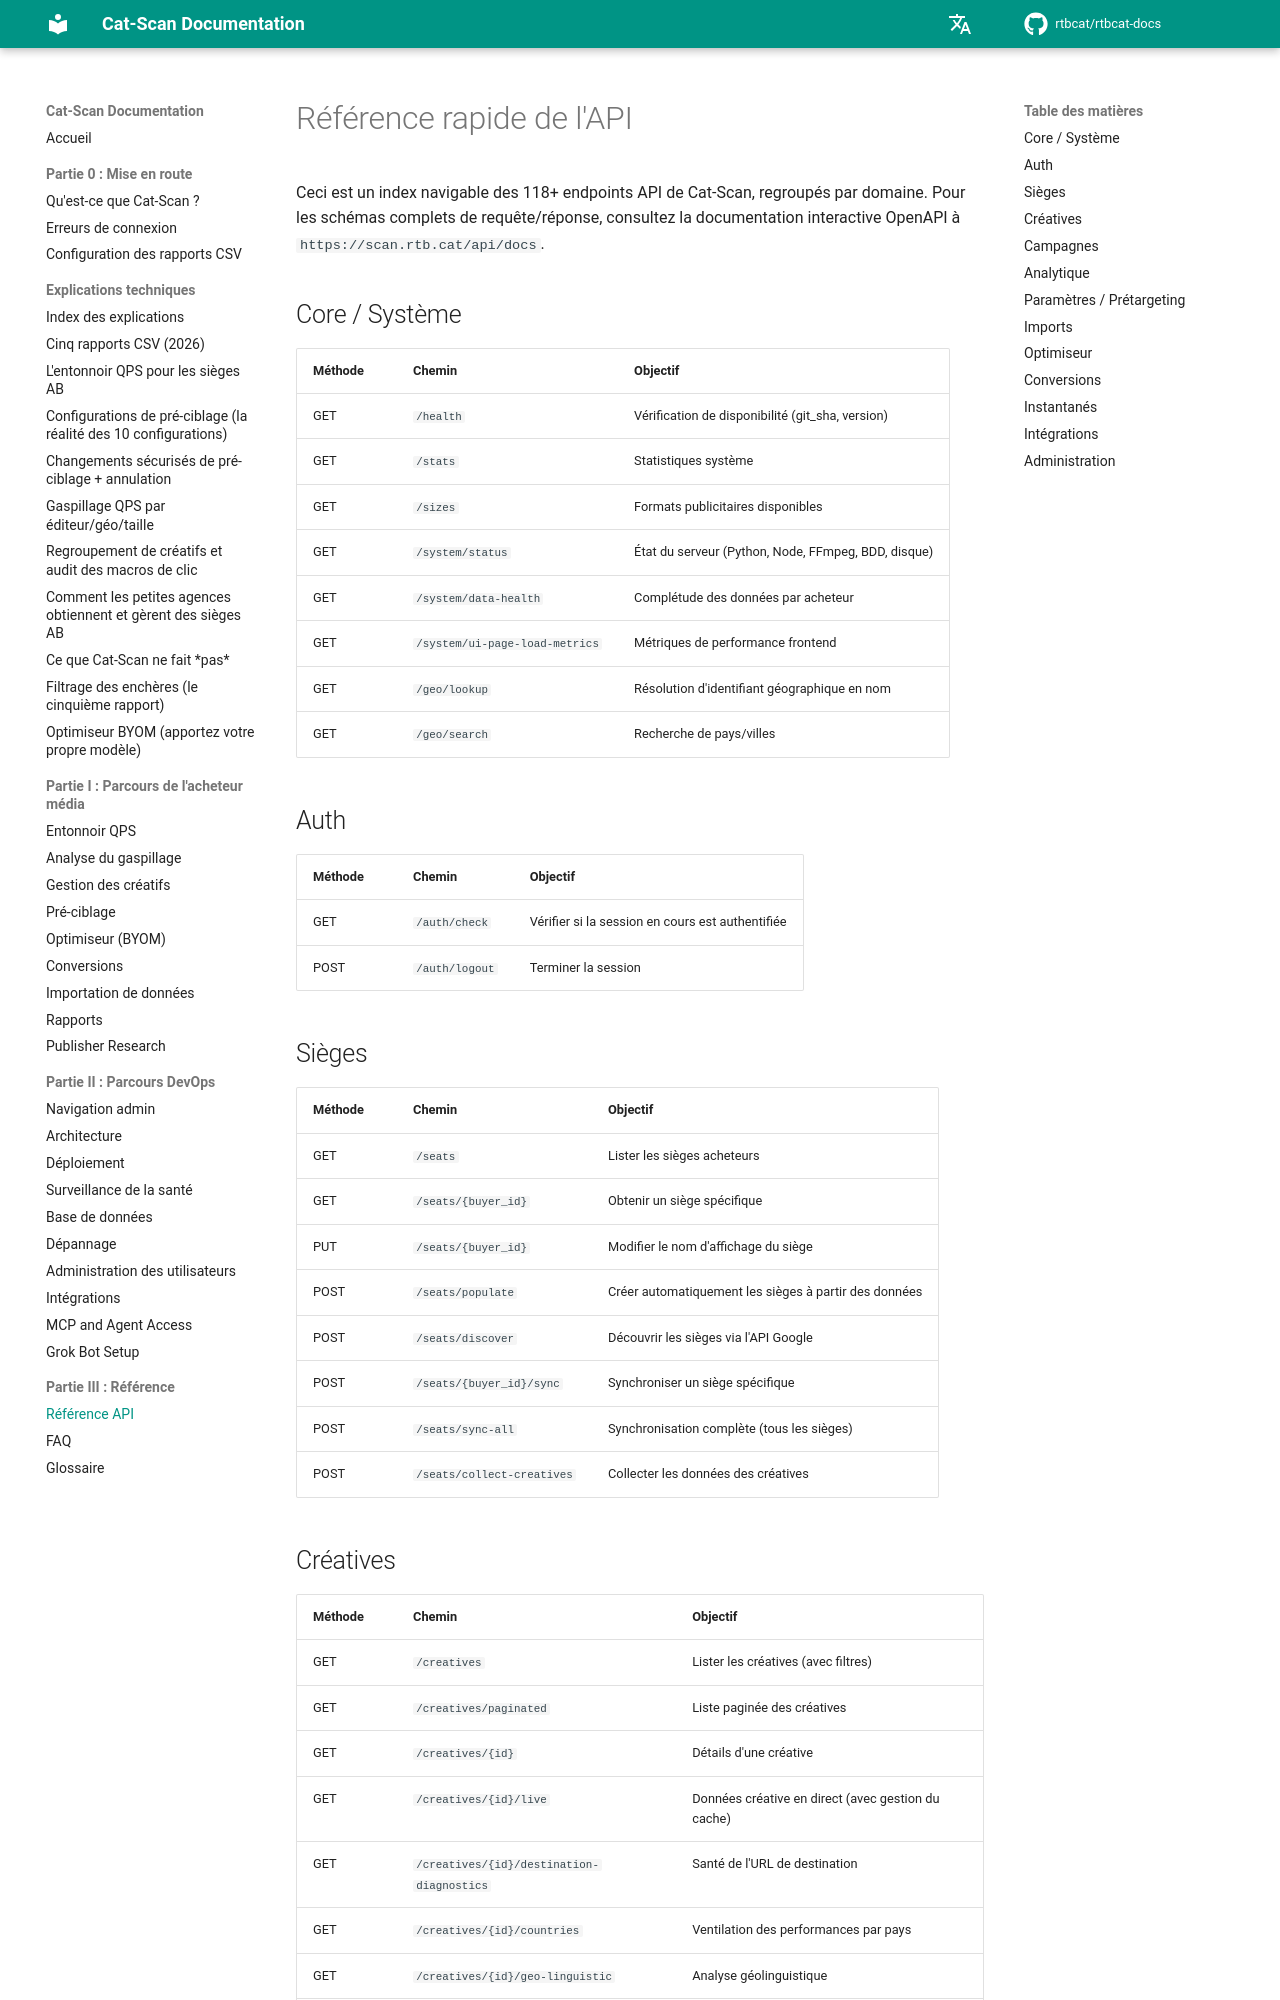

repository: rtbcat/rtbcat-docs · page: fr/api-reference/index.html · generator: mkdocs

# Référence rapide de l'API

Ceci est un index navigable des 118+ endpoints API de Cat-Scan, regroupés par
domaine. Pour les schémas complets de requête/réponse, consultez la
documentation interactive OpenAPI à `https://scan.rtb.cat/api/docs`.

## Core / Système

| Méthode | Chemin | Objectif |
|---------|--------|----------|
| GET | `/health` | Vérification de disponibilité (git_sha, version) |
| GET | `/stats` | Statistiques système |
| GET | `/sizes` | Formats publicitaires disponibles |
| GET | `/system/status` | État du serveur (Python, Node, FFmpeg, BDD, disque) |
| GET | `/system/data-health` | Complétude des données par acheteur |
| GET | `/system/ui-page-load-metrics` | Métriques de performance frontend |
| GET | `/geo/lookup` | Résolution d'identifiant géographique en nom |
| GET | `/geo/search` | Recherche de pays/villes |

## Auth

| Méthode | Chemin | Objectif |
|---------|--------|----------|
| GET | `/auth/check` | Vérifier si la session en cours est authentifiée |
| POST | `/auth/logout` | Terminer la session |

## Sièges

| Méthode | Chemin | Objectif |
|---------|--------|----------|
| GET | `/seats` | Lister les sièges acheteurs |
| GET | `/seats/{buyer_id}` | Obtenir un siège spécifique |
| PUT | `/seats/{buyer_id}` | Modifier le nom d'affichage du siège |
| POST | `/seats/populate` | Créer automatiquement les sièges à partir des données |
| POST | `/seats/discover` | Découvrir les sièges via l'API Google |
| POST | `/seats/{buyer_id}/sync` | Synchroniser un siège spécifique |
| POST | `/seats/sync-all` | Synchronisation complète (tous les sièges) |
| POST | `/seats/collect-creatives` | Collecter les données des créatives |
